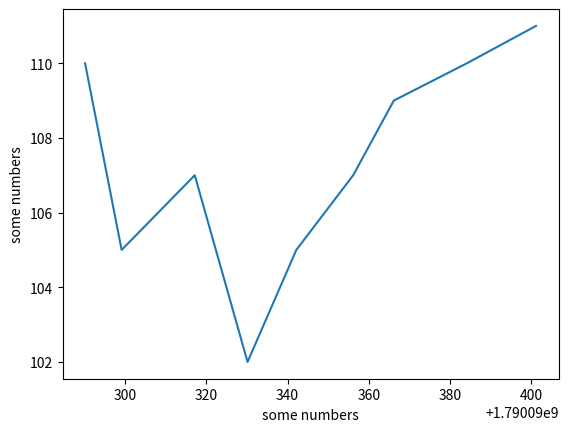

This chart was generated by the following Python code:
import matplotlib.pyplot as plt
import random
import time

x_points=[]
y_points=[]


start_time=time.time()

start_weight=110
for q in range(10):
    x_points.append(start_time)
    y_points.append(start_weight)

    start_time=start_time+random.randint(1,20)
    start_weight=start_weight+random.randint(-5,2)





plt.plot(x_points,y_points)
plt.ylabel('some numbers')
plt.xlabel('some numbers')
plt.show()
